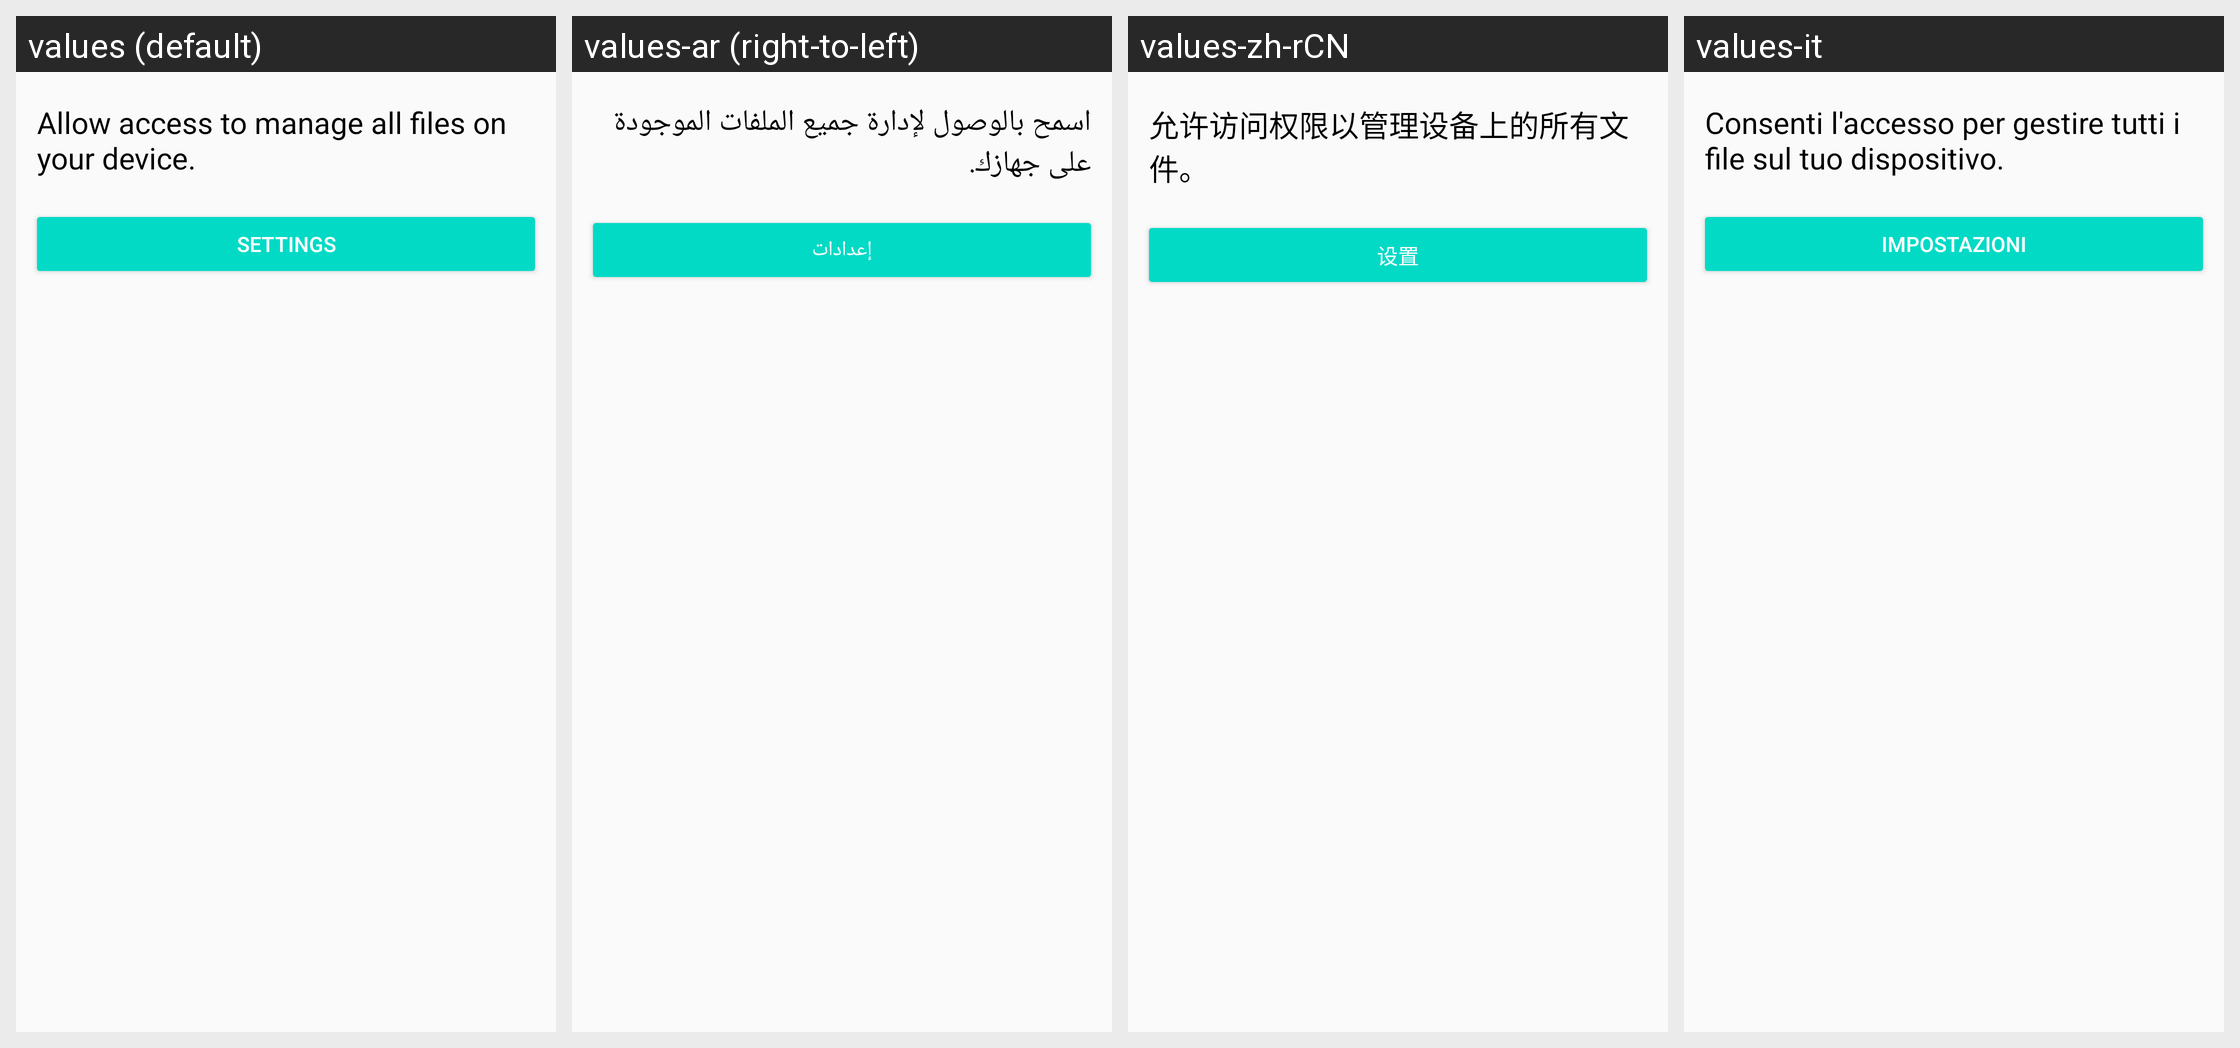

Here is an Android app screen in its default locale and in the app's own translations. Write out the translated-string differences for the strings that appear on this screen.
Android screen res/layout/fragment_allfilesaccess_permission.xml rendered under 4 locales, left to right: values (default), values-ar (right-to-left), values-zh-rCN, values-it. Device: Nexus 5 (rendered at 1080×1920; each locale shown at half size, 540×960, under a caption strip naming it); theme Theme.MaterialComponents.DayNight.NoActionBar.
Other locales in the repository, not shown: values-af, values-am, values-as, values-az, values-be, values-bg, values-bn, values-bs, values-ca, values-cs, values-da, values-de, values-el, values-en-rAU, values-en-rCA, values-en-rGB, values-en-rIN, values-en-rXC, values-es, values-es-rUS, values-et, values-eu, values-fa, values-fi, values-fr, values-fr-rCA, values-gl, values-gu, values-hi, values-hr, values-hu, values-hy, values-in, values-is, values-iw, values-ja, values-ka, values-kk, values-km, values-kn, values-ko, values-ky, values-lo, values-lt, values-lv, values-mk, values-ml, values-mn, values-mr, values-ms, values-my, values-nb, values-ne, values-nl, values-or, values-pa, values-pl, values-pt, values-pt-rBR, values-pt-rPT, values-ro, values-ru, values-si, values-sk, values-sl, values-sq, values-sr, values-sv, values-sw, values-ta, values-te, values-th, values-tl, values-tr, values-uk, values-ur, values-uz, values-vi, values-zh-rHK, values-zh-rTW, values-zu.
Strings drawn on this screen, with the default value and each locale's value (text and hints the layout hard-codes, and strings that could not be matched under every locale, appear in the picture but are not listed):

request_all_files_access_permissions
  values: Allow access to manage all files on your device.
  values-ar: اسمح بالوصول لإدارة جميع الملفات الموجودة على جهازك.
  values-zh-rCN: 允许访问权限以管理设备上的所有文件。
  values-it: Consenti l'accesso per gestire tutti i file sul tuo dispositivo.

menu_settings
  values: Settings
  values-ar: إعدادات
  values-zh-rCN: 设置
  values-it: Impostazioni
